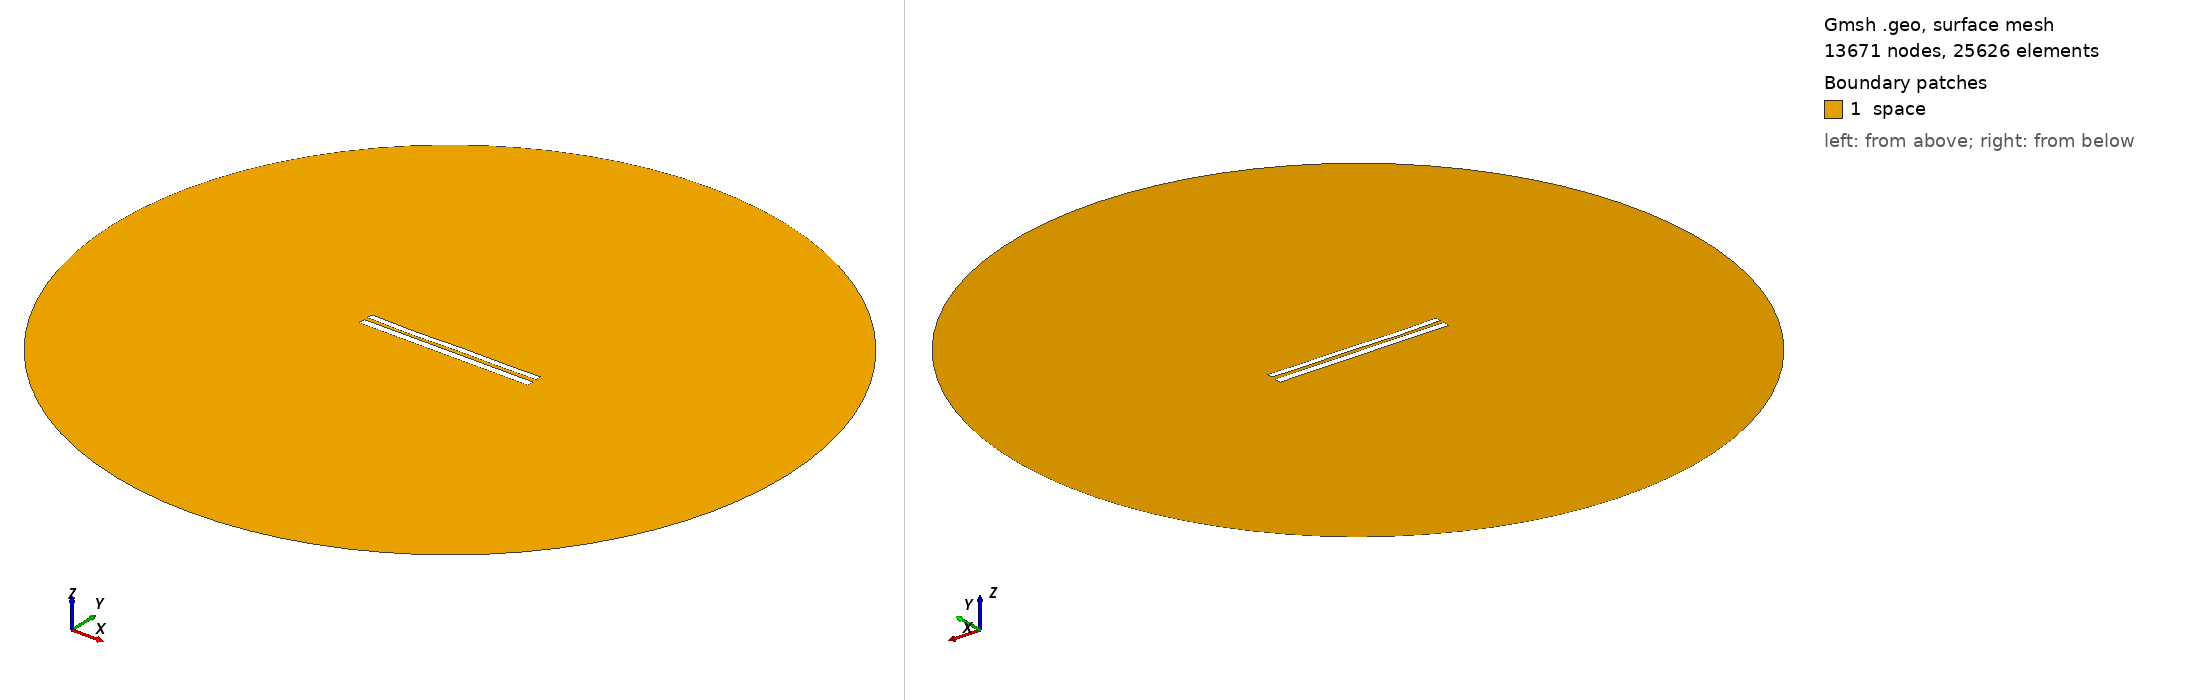

Gmsh geometry script, surface-meshed: 13671 nodes, 25626 surface elements. Boundary patches (legend numbers): 1 space. Left view from above one corner, right view from below the opposite corner. Legend entries are the model's physical surfaces. The drawing asked Gmsh for element sizes between 1% and 20% of the model's largest extent; the script's own settings can give other sizes.

=== 8376.geo (drawn) ===
//---------------------------------------
// Geometry kernel
//---------------------------------------

SetFactory("OpenCASCADE");



//---------------------------------------
// Parameters of the geometry
//---------------------------------------

// Overetch of the upper plate
overetch = 0.25;

// Distance between the plates
distance = 2.25;

// Discretization over the x axis (for the deformation)
nx = 50; 

// Length of the plate
L = 100 - overetch; 

// Number of modes
n = 4; 

// 1st mode coefficient
coeff(1) = 0.0;
beta(1) = 0.596864 * 3.1415926535 / L;

// 2nd mode coefficient
coeff(2) = -0.15;
beta(2) = 1.49418 * 3.1415926535 / L;

// 3rd mode coefficient
coeff(3) = -0.15;
beta(3) = 2.50025 * 3.1415926535 / L;

// 4th mode coefficient
coeff(4) = -0.15;
beta(4) = 3.49999 * 3.1415926535 / L;



//---------------------------------------
// Upper plate (deformed rectangle)
//---------------------------------------

// Coordiantes of the upper plate
xmin = -50;
xmax = 50 - overetch;

// Height of the upper plate
yheight = 4 - 2 * overetch;

// Indexes of the points
UpperID[] = {};
LowerID[] = {};
LeftID[] = {};
RightID[] = {};

// Point index
p = 1;

// Horizontal edges
For i In {1:nx}
    x = xmin + (i-1)*(xmax - xmin)/(nx-1);

    y_bottom = distance / 2 + overetch;
    For j In {1:n}
        C = (Cosh(beta(j)*L) + Cos(beta(j)*L)) / (Sinh(beta(j)*L) + Sin(beta(j)*L));
        y_bottom  = y_bottom + coeff(j) * (Cosh(beta(j)*(x+50)) - Cos(beta(j)*(x+50)) - C * (Sinh(beta(j)*(x+50)) - Sin(beta(j)*(x+50))));
    EndFor

    y_top = y_bottom + yheight;

    Point(p) = {x, y_top, 0, 1.0};
    UpperID[i] = p;
    p = p + 1;

    Point(p) = {x, y_bottom, 0, 1.0};
    LowerID[i] = p;
    p = p + 1;
EndFor

// Create point lists
UpperPts[] = {}; LowerPts[] = {};
For i In {1:nx}
  UpperPts[] += {UpperID[i]};
  LowerPts[] += {LowerID[i]};
EndFor

// Build splines
Spline(1) = {UpperPts[]};
Spline(2) = {LowerPts[]};
Line(3) = {LowerPts[nx-1], UpperPts[nx-1]};
Line(4) = {LowerPts[0], UpperPts[0]};

// Build the plane surface
Curve Loop(1) = {2, 3, -1, -4};
Plane Surface(1) = {1};



//---------------------------------------
// Lower plate (rectangle)
//---------------------------------------

// Vertices
Point(1001) = {-50, -1, 0, 1.0};
Point(1002) = { 50, -1, 0, 1.0};
Point(1003) = { 50,  -5, 0, 1.0};
Point(1004) = {-50,  -5, 0, 1.0};

// Edges
Line(5) = {1001, 1002};
Line(6) = {1002, 1003};
Line(7) = {1003, 1004};
Line(8) = {1004, 1001};

// Plane surface
Line Loop(2) = {5, 6, 7, 8};
Plane Surface(2) = {2}; 



//---------------------------------------
// Outer (fictious) boundary
//---------------------------------------

// Points
Point(1005) = {0, 0, 0};       // Center
Point(1006) = {200, 0, 0};     // Start point
Point(1007) = {0, 200, 0};     // 90 degrees
Point(1008) = {-200, 0, 0};    // 180 degrees
Point(1009) = {0, -200, 0};    // 270 degrees

// Circle arcs (each needs start, center, end)
Circle(9) = {1006, 1005, 1007};
Circle(10) = {1007, 1005, 1008};
Circle(11) = {1008, 1005, 1009};
Circle(12) = {1009, 1005, 1006};

// Plane surface for the entire domain
Curve Loop(3) = {9, 10, 11, 12};
Surface(3) = {3};

// Subtract the plates from the whole domain to obtain the actual domain where we want to solve the equations
BooleanDifference{ Surface{3}; Delete; }{ Surface{1}; Surface{2}; Delete; }




//---------------------------------------
// Transfinite Lines/Curves
//---------------------------------------

// Set the number of points on the boundaries
r = 7;

// Plates
Transfinite Curve {1, 2} = 50*r Using Progression 1;
Transfinite Curve {3, 4} = 2*r Using Progression 1;
Transfinite Line {5, 7} = 50*r Using Progression 1;
Transfinite Line {6, 8} = 2*r Using Progression 1;

// Outer boundary
Transfinite Line {9, 10, 11, 12} = 20 Using Progression 1;



//---------------------------------------
// Physical groups
//---------------------------------------                

// Physical curves (boundaries)
Physical Line("force_segment", 10) = {2};
Physical Line("upper_plate", 11) = {1, 3, 4};
Physical Line("lower_plate", 12) = {5, 6, 7, 8};
Physical Line("boundary", 20) = {9, 10, 11, 12};

// Physical Surfaces
Physical Surface("space", 30) = {3};



//---------------------------------------
// 6. Generate the Mesh
//---------------------------------------

// 2D mesh generation
Mesh 2;
